4-way image classification set "crackdata" from GitHub (TianjieZhang1993/RCCD); label vocabulary: alligator cracking, block cracks, longitudinal cracks, transverse cracks.

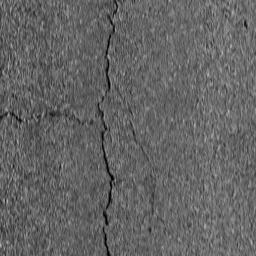
Label: longitudinal cracks

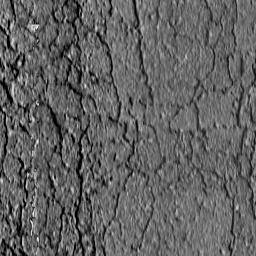
Label: alligator cracking

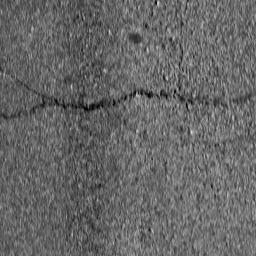
Label: transverse cracks

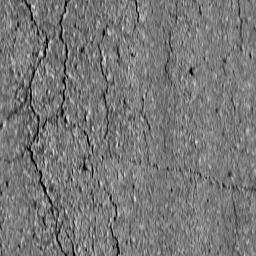
Label: block cracks

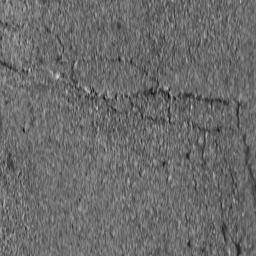
Label: block cracks

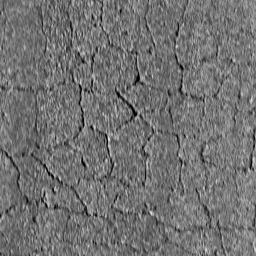
Label: alligator cracking
